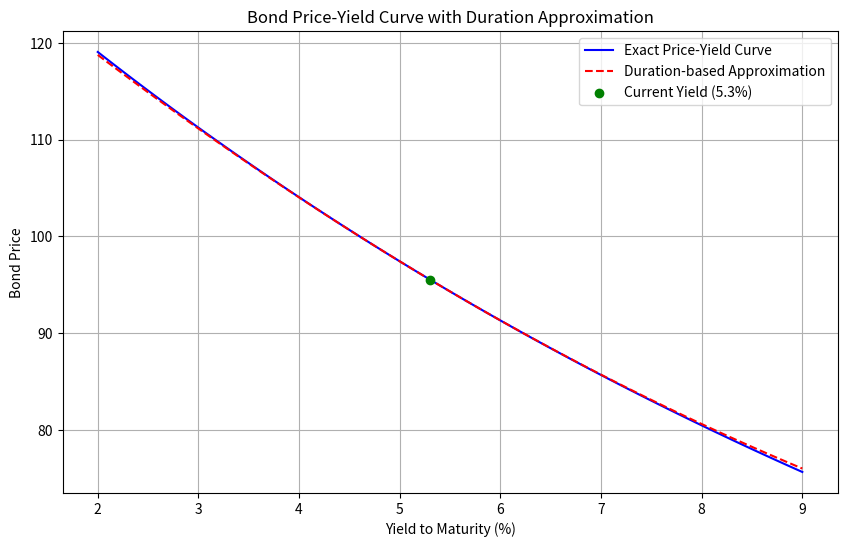

The script that saved this image:
import numpy as np
import matplotlib.pyplot as plt
from scipy.optimize import newton

# Parameters
face_value = 100
coupon_rate = 0.046
years_to_maturity = 7
current_yield = 0.053
yield_shift_bp = 100  # 100 basis points = 1%

# Step 1: Bond pricing function (exact)
def bond_price(yield_to_maturity, face_value, coupon_rate, years_to_maturity):
    coupon = face_value * coupon_rate
    periods = years_to_maturity
    cash_flows = np.array([coupon] * periods + [face_value + coupon])
    time_periods = np.arange(1, periods + 2)
    discount_factors = (1 + yield_to_maturity) ** (-time_periods)
    price = np.sum(cash_flows * discount_factors)
    return price

# Step 2: Duration and convexity calculation
def bond_duration_convexity(yield_to_maturity, face_value, coupon_rate, years_to_maturity):
    coupon = face_value * coupon_rate
    periods = years_to_maturity
    cash_flows = np.array([coupon] * periods + [face_value + coupon])
    time_periods = np.arange(1, periods + 2)

    # Present value of each cash flow
    pv_cash_flows = cash_flows / ((1 + yield_to_maturity) ** time_periods)

    # Duration (Macaulay)
    macaulay_duration = np.sum(time_periods * pv_cash_flows) / np.sum(pv_cash_flows)
    modified_duration = macaulay_duration / (1 + yield_to_maturity)

    # Convexity
    convexity = np.sum(time_periods * (time_periods + 1) * pv_cash_flows) / ((1 + yield_to_maturity)**2 * np.sum(pv_cash_flows))

    return modified_duration, convexity

# Step 3: Generate yield grid and exact prices
yield_grid = np.linspace(0.02, 0.09, 100)
exact_prices = np.array([bond_price(y, face_value, coupon_rate, years_to_maturity) for y in yield_grid])

# Step 4: Duration-based approximation around current yield
modified_duration, convexity = bond_duration_convexity(current_yield, face_value, coupon_rate, years_to_maturity)
current_price = bond_price(current_yield, face_value, coupon_rate, years_to_maturity)

# Approximate prices using duration and convexity
approx_prices = current_price * (1 - modified_duration * (yield_grid - current_yield)
                                + 0.5 * convexity * (yield_grid - current_yield)**2)

# Step 5: Calculate +100bp exact price and duration-based relative change
yield_up100bp = current_yield + yield_shift_bp / 10000
price_up100bp = bond_price(yield_up100bp, face_value, coupon_rate, years_to_maturity)
dur_approx_change_up100bp = -modified_duration * (yield_up100bp - current_yield) * 100  # in percentage

# Step 6: Plotting
plt.figure(figsize=(10, 6))
plt.plot(yield_grid * 100, exact_prices, label='Exact Price-Yield Curve', color='blue')
plt.plot(yield_grid * 100, approx_prices, label='Duration-based Approximation', color='red', linestyle='--')
plt.scatter(current_yield * 100, current_price, color='green', zorder=5, label='Current Yield (5.3%)')
plt.xlabel('Yield to Maturity (%)')
plt.ylabel('Bond Price')
plt.title('Bond Price-Yield Curve with Duration Approximation')
plt.legend()
plt.grid(True)

# Save figure
figure_path = 'bond_price_yield_curve.png'
plt.savefig(figure_path)
plt.close()

# Prepare result dictionary
result = {
    'price_at_up100bp': price_up100bp,
    'dur_approx_change_up100bp': dur_approx_change_up100bp,
    'figure_path': figure_path
}

# Output the result (for verification)
print(result)
